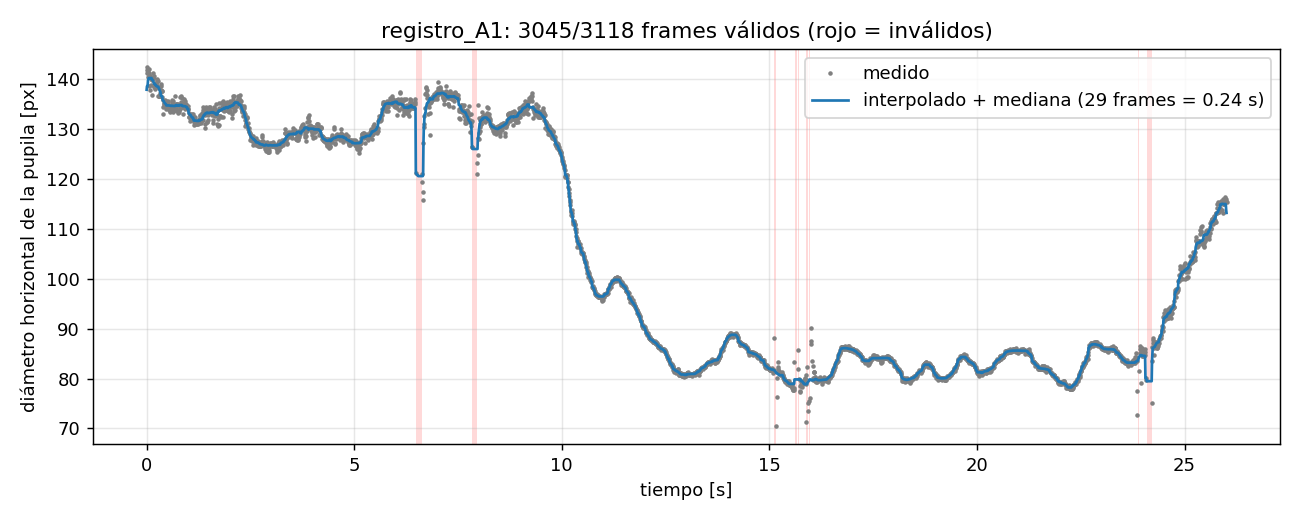

Data behind this chart, as committed beside it:
frame, t, valido, motivo, roi_x0, roi_y0, roi_w, roi_h, circularidad, cx, cy, d_pupila_px, d_area_px, pupila_iris, d_area_iris
0, 0.0, 1, , 777, 1605, 838, 498, 0.92, 1193, 1833, 141.9, 147.7, 0.4847, 0.5045
1, 0.008345, 1, , 777, 1605, 838, 498, 0.921, 1193, 1834, 141.4, 147.3, 0.483, 0.5032
2, 0.01669, 1, , 777, 1605, 838, 498, 0.9211, 1193, 1835, 142.4, 147.6, 0.4867, 0.5043
3, 0.02503, 1, , 777, 1605, 838, 498, 0.9078, 1193, 1835, 140.5, 146.9, 0.4801, 0.502
4, 0.03338, 1, , 777, 1605, 838, 498, 0.9207, 1193, 1836, 141.5, 146.7, 0.4836, 0.5013
5, 0.04172, 1, , 777, 1605, 838, 498, 0.9168, 1192, 1837, 141.2, 147.5, 0.4825, 0.5038
6, 0.05007, 1, , 777, 1605, 838, 498, 0.9127, 1192, 1837, 142.1, 147.9, 0.4856, 0.5053
7, 0.05841, 1, , 777, 1605, 838, 498, 0.9238, 1192, 1838, 141.2, 147.3, 0.4825, 0.5033
8, 0.06676, 1, , 777, 1605, 838, 498, 0.9213, 1192, 1839, 138.6, 145.3, 0.4736, 0.4963
9, 0.0751, 1, , 777, 1605, 838, 498, 0.9224, 1192, 1840, 137.9, 144.7, 0.4712, 0.4944
10, 0.08345, 1, , 777, 1605, 838, 498, 0.9286, 1191, 1839, 140.7, 146.1, 0.4807, 0.4993
11, 0.09179, 1, , 777, 1605, 838, 498, 0.9186, 1191, 1840, 140.6, 146.3, 0.4804, 0.4998
12, 0.1001, 1, , 777, 1605, 838, 498, 0.9184, 1192, 1841, 140, 145.4, 0.4783, 0.4968
13, 0.1085, 1, , 777, 1605, 838, 498, 0.923, 1192, 1842, 138.9, 144.5, 0.4745, 0.4938
14, 0.1168, 1, , 777, 1605, 838, 498, 0.9812, 1192, 1844, 139.8, 142.3, 0.4777, 0.4863
15, 0.1252, 1, , 777, 1605, 838, 498, 0.9789, 1193, 1844, 140.3, 142.3, 0.4793, 0.4861
16, 0.1335, 1, , 777, 1605, 838, 498, 0.9641, 1195, 1845, 136.8, 141.4, 0.4673, 0.4832
17, 0.1419, 1, , 777, 1605, 838, 498, 0.9387, 1196, 1843, 140.3, 144.9, 0.4792, 0.495
18, 0.1502, 1, , 777, 1605, 838, 498, 0.9374, 1198, 1843, 140.2, 144.7, 0.4792, 0.4945
19, 0.1586, 1, , 777, 1605, 838, 498, 0.9274, 1199, 1842, 141.3, 145.6, 0.4826, 0.4976
20, 0.1669, 1, , 777, 1605, 838, 498, 0.9091, 1201, 1841, 140.6, 146.2, 0.4805, 0.4996
21, 0.1752, 1, , 777, 1605, 838, 498, 0.9039, 1202, 1841, 138.4, 145.7, 0.473, 0.4978
22, 0.1836, 1, , 777, 1605, 838, 498, 0.9142, 1203, 1842, 138.6, 145.2, 0.4735, 0.4963
23, 0.1919, 1, , 777, 1605, 838, 498, 0.9128, 1204, 1842, 139.1, 144.8, 0.4752, 0.4946
24, 0.2003, 1, , 777, 1605, 838, 498, 0.9197, 1205, 1842, 138.1, 144.7, 0.4718, 0.4944
25, 0.2086, 1, , 777, 1605, 838, 498, 0.9264, 1206, 1842, 138.5, 144.2, 0.4733, 0.4926
26, 0.217, 1, , 777, 1605, 838, 498, 0.9213, 1206, 1842, 138.8, 143.7, 0.4742, 0.4911
27, 0.2253, 1, , 777, 1605, 838, 498, 0.9427, 1207, 1842, 139.4, 143.7, 0.4761, 0.4909
28, 0.2337, 1, , 777, 1605, 838, 498, 0.9342, 1208, 1842, 139.2, 142.9, 0.4755, 0.4882
29, 0.242, 1, , 777, 1605, 838, 498, 0.932, 1209, 1841, 138.6, 142.7, 0.4734, 0.4876
30, 0.2503, 1, , 777, 1605, 838, 498, 0.9493, 1210, 1841, 139.9, 142.9, 0.478, 0.4882
31, 0.2587, 1, , 777, 1605, 838, 498, 0.931, 1210, 1840, 140, 144.7, 0.4783, 0.4943
32, 0.267, 1, , 777, 1605, 838, 498, 0.9292, 1211, 1840, 139.6, 144, 0.4771, 0.4919
33, 0.2754, 1, , 777, 1605, 838, 498, 0.9625, 1212, 1841, 138.5, 142.2, 0.4733, 0.4859
34, 0.2837, 1, , 777, 1605, 838, 498, 0.9967, 1214, 1843, 136.6, 139.2, 0.4667, 0.4756
35, 0.2921, 1, , 777, 1605, 838, 498, 0.9938, 1215, 1843, 136.6, 138.9, 0.4667, 0.4745
36, 0.3004, 1, , 777, 1605, 838, 498, 0.9653, 1215, 1841, 136.6, 140.6, 0.4668, 0.4803
37, 0.3088, 1, , 777, 1605, 838, 498, 0.9819, 1215, 1841, 138.2, 141.2, 0.4722, 0.4826
38, 0.3171, 1, , 777, 1605, 838, 498, 0.9641, 1215, 1841, 137.3, 141, 0.4691, 0.4817
39, 0.3254, 1, , 777, 1605, 838, 498, 0.9914, 1216, 1841, 136.7, 139.5, 0.4671, 0.4766
40, 0.3338, 1, , 777, 1605, 838, 498, 0.9442, 1216, 1839, 137.9, 142.3, 0.471, 0.4861
41, 0.3421, 1, , 777, 1605, 838, 498, 0.9912, 1216, 1841, 139.1, 139.9, 0.4752, 0.4782
42, 0.3505, 1, , 777, 1605, 838, 498, 0.9906, 1217, 1841, 138.7, 140.2, 0.4739, 0.479
43, 0.3588, 1, , 777, 1605, 838, 498, 0.9825, 1217, 1841, 137.6, 140, 0.4701, 0.4782
44, 0.3672, 1, , 777, 1605, 838, 498, 0.9773, 1218, 1841, 137.7, 140.5, 0.4704, 0.4802
45, 0.3755, 1, , 777, 1605, 838, 498, 0.9688, 1218, 1840, 136.5, 140.3, 0.4664, 0.4793
46, 0.3839, 1, , 777, 1605, 838, 498, 0.9661, 1219, 1840, 135.9, 139.8, 0.4643, 0.4775
47, 0.3922, 1, , 777, 1605, 838, 498, 0.9473, 1220, 1840, 133, 139.2, 0.4544, 0.4755
48, 0.4006, 1, , 777, 1605, 838, 498, 0.9745, 1220, 1841, 134.4, 139, 0.4593, 0.475
49, 0.4089, 1, , 777, 1605, 838, 498, 0.9633, 1221, 1841, 134.7, 139.1, 0.4602, 0.4751
50, 0.4172, 1, , 777, 1605, 838, 498, 0.9697, 1221, 1841, 135, 138.9, 0.4611, 0.4745
51, 0.4256, 1, , 777, 1605, 838, 498, 0.9575, 1221, 1841, 135.2, 139.6, 0.4619, 0.4769
52, 0.4339, 1, , 777, 1605, 838, 498, 0.9736, 1222, 1842, 135.8, 139, 0.4638, 0.475
53, 0.4423, 1, , 777, 1605, 838, 498, 0.969, 1223, 1843, 135.4, 139, 0.4625, 0.4749
54, 0.4506, 1, , 777, 1605, 838, 498, 1.001, 1224, 1844, 135.5, 137.5, 0.4629, 0.47
55, 0.459, 1, , 777, 1605, 838, 498, 0.9854, 1224, 1844, 135.7, 138.3, 0.4638, 0.4726
56, 0.4673, 1, , 777, 1605, 838, 498, 0.9838, 1224, 1845, 134.7, 138.2, 0.4604, 0.4721
57, 0.4757, 1, , 777, 1605, 838, 498, 0.9807, 1225, 1846, 134.1, 137.6, 0.4583, 0.47
58, 0.484, 1, , 777, 1605, 838, 498, 0.9856, 1225, 1847, 134.8, 137.6, 0.4604, 0.4701
59, 0.4923, 1, , 777, 1605, 838, 498, 0.9847, 1225, 1848, 135.1, 138.3, 0.4616, 0.4727
... 3,058 more rows
